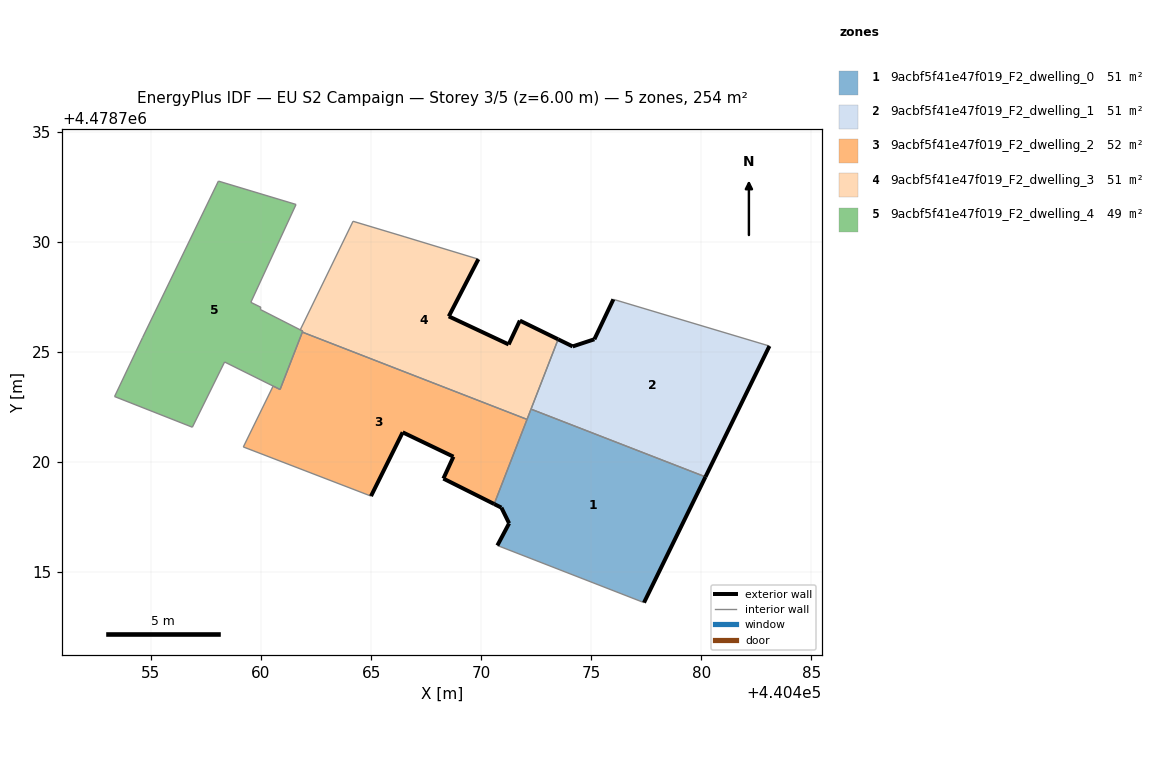
=== STOREY PLAN SPEC (per zone: floor XY polygon, exterior-wall plan segments, windows/doors) ===
zone 1: 9acbf5f41e47f019_F2_dwelling_0  (50.8 m²)
  floor: (440477.40, 4478713.60) (440480.19, 4478719.32) (440472.27, 4478722.39) (440470.59, 4478718.08) (440470.92, 4478717.92) (440471.27, 4478717.20) (440470.74, 4478716.20)
  exterior wall: (440470.74, 4478716.20) – (440471.27, 4478717.20)  [1.1 m]
  exterior wall: (440471.27, 4478717.20) – (440470.92, 4478717.92)  [0.8 m]
  exterior wall: (440470.92, 4478717.92) – (440470.59, 4478718.08)  [0.4 m]
  exterior wall: (440480.19, 4478719.32) – (440477.40, 4478713.60)  [6.4 m]
  interior walls: 4
zone 2: 9acbf5f41e47f019_F2_dwelling_1  (50.8 m²)
  floor: (440480.19, 4478719.32) (440483.10, 4478725.26) (440476.01, 4478727.38) (440475.14, 4478725.57) (440474.16, 4478725.24) (440473.50, 4478725.56) (440472.27, 4478722.39)
  exterior wall: (440474.16, 4478725.24) – (440475.14, 4478725.57)  [1.0 m]
  exterior wall: (440475.14, 4478725.57) – (440476.01, 4478727.38)  [2.0 m]
  exterior wall: (440483.10, 4478725.26) – (440480.19, 4478719.32)  [6.6 m]
  exterior wall: (440473.50, 4478725.56) – (440474.16, 4478725.24)  [0.7 m]
  interior walls: 3
zone 3: 9acbf5f41e47f019_F2_dwelling_2  (52.2 m²)
  floor: (440470.59, 4478718.08) (440472.09, 4478721.92) (440461.88, 4478725.89) (440460.87, 4478723.28) (440460.55, 4478723.44) (440459.20, 4478720.67) (440465.00, 4478718.44) (440466.44, 4478721.34) (440468.74, 4478720.23) (440468.28, 4478719.24)
  exterior wall: (440470.59, 4478718.08) – (440468.28, 4478719.24)  [2.6 m]
  exterior wall: (440468.28, 4478719.24) – (440468.74, 4478720.23)  [1.1 m]
  exterior wall: (440468.74, 4478720.23) – (440466.44, 4478721.34)  [2.6 m]
  exterior wall: (440466.44, 4478721.34) – (440465.00, 4478718.44)  [3.2 m]
  interior walls: 6
zone 4: 9acbf5f41e47f019_F2_dwelling_3  (50.9 m²)
  floor: (440472.09, 4478721.92) (440473.50, 4478725.56) (440471.76, 4478726.41) (440471.25, 4478725.33) (440468.53, 4478726.61) (440469.87, 4478729.20) (440466.50, 4478730.23) (440464.18, 4478730.92) (440461.78, 4478725.99) (440461.90, 4478725.94) (440461.88, 4478725.89)
  exterior wall: (440469.87, 4478729.20) – (440468.53, 4478726.61)  [2.9 m]
  exterior wall: (440468.53, 4478726.61) – (440471.25, 4478725.33)  [3.0 m]
  exterior wall: (440471.25, 4478725.33) – (440471.76, 4478726.41)  [1.2 m]
  exterior wall: (440471.76, 4478726.41) – (440473.50, 4478725.56)  [1.9 m]
  interior walls: 8
zone 5: 9acbf5f41e47f019_F2_dwelling_4  (49.2 m²)
  floor: (440460.87, 4478723.28) (440461.90, 4478725.93) (440461.78, 4478725.99) (440459.97, 4478726.92) (440459.99, 4478727.02) (440459.54, 4478727.24) (440461.59, 4478731.69) (440458.07, 4478732.75) (440454.62, 4478725.65) (440453.35, 4478722.96) (440456.88, 4478721.57) (440458.35, 4478724.53) (440460.55, 4478723.44)
  interior walls: 14

=== DERIVED (storey summary) ===
Building: EU S2 Campaign
Storey: 3 of 5  (floor level z = 6.00 m)
Storey gross floor area: 253.8 m²
Zones on this storey: 5
  - 9acbf5f41e47f019_F2_dwelling_0: floor 50.8 m²; exterior wall 8.7 m (26.0 m²); WWR 0.0%
  - 9acbf5f41e47f019_F2_dwelling_1: floor 50.8 m²; exterior wall 10.4 m (31.2 m²); WWR 0.0%
  - 9acbf5f41e47f019_F2_dwelling_2: floor 52.2 m²; exterior wall 9.5 m (28.4 m²); WWR 0.0%
  - 9acbf5f41e47f019_F2_dwelling_3: floor 50.9 m²; exterior wall 9.1 m (27.2 m²); WWR 0.0%
  - 9acbf5f41e47f019_F2_dwelling_4: floor 49.2 m²
Zone adjacency (shared interzone walls):
  - 9acbf5f41e47f019_F2_dwelling_0 ↔ 9acbf5f41e47f019_F2_dwelling_1
  - 9acbf5f41e47f019_F2_dwelling_0 ↔ 9acbf5f41e47f019_F2_dwelling_2
  - 9acbf5f41e47f019_F2_dwelling_0 ↔ 9acbf5f41e47f019_F2_dwelling_3
  - 9acbf5f41e47f019_F2_dwelling_1 ↔ 9acbf5f41e47f019_F2_dwelling_3
  - 9acbf5f41e47f019_F2_dwelling_2 ↔ 9acbf5f41e47f019_F2_dwelling_3